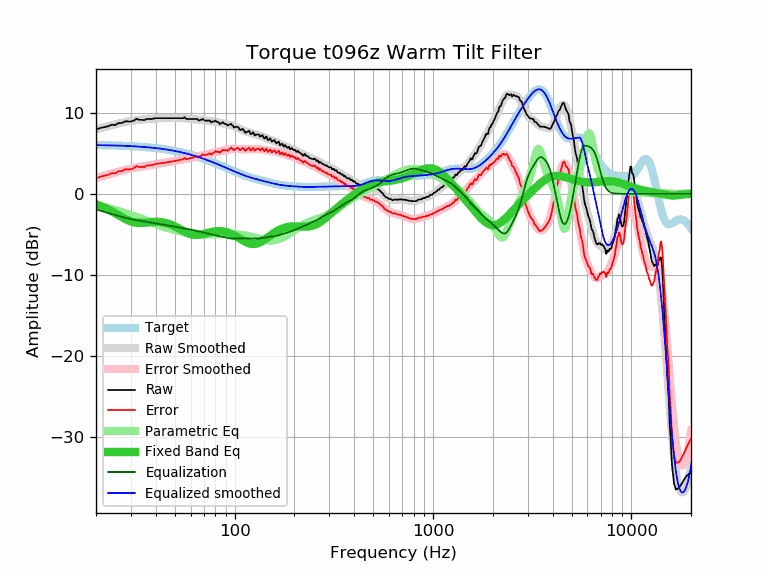

The data file committed next to this chart (first rows):
frequency, raw, error, smoothed, error_smoothed, equalization, parametric_eq, equalized_raw, equalized_smoothed, target
20, 7.92, 1.91, 7.94, 1.93, -1.93, -1.30, 5.99, 6.01, 6.01
21, 8.11, 2.11, 8.08, 2.08, -2.08, -1.49, 6.03, 6.00, 6.00
22, 8.22, 2.23, 8.22, 2.23, -2.23, -1.70, 5.99, 5.99, 5.99
23, 8.32, 2.34, 8.34, 2.36, -2.36, -1.92, 5.96, 5.98, 5.98
24, 8.52, 2.55, 8.46, 2.49, -2.49, -2.16, 6.03, 5.97, 5.97
25, 8.48, 2.53, 8.57, 2.62, -2.62, -2.40, 5.86, 5.96, 5.96
26, 8.73, 2.79, 8.68, 2.73, -2.73, -2.64, 6.00, 5.94, 5.94
27, 8.72, 2.79, 8.77, 2.84, -2.84, -2.88, 5.88, 5.93, 5.93
28, 8.94, 3.03, 8.85, 2.94, -2.94, -3.09, 6.00, 5.91, 5.91
29, 8.92, 3.03, 8.93, 3.03, -3.03, -3.27, 5.89, 5.90, 5.90
30, 8.91, 3.03, 8.99, 3.11, -3.11, -3.41, 5.80, 5.88, 5.88
31, 9.02, 3.16, 9.05, 3.18, -3.18, -3.51, 5.84, 5.86, 5.86
32, 9.25, 3.41, 9.09, 3.25, -3.25, -3.57, 6.00, 5.84, 5.84
33, 9.12, 3.30, 9.12, 3.30, -3.30, -3.60, 5.82, 5.82, 5.82
34, 9.12, 3.32, 9.15, 3.36, -3.36, -3.60, 5.77, 5.80, 5.80
35, 9.08, 3.31, 9.18, 3.41, -3.41, -3.58, 5.68, 5.77, 5.77
36, 9.23, 3.48, 9.21, 3.46, -3.46, -3.55, 5.78, 5.75, 5.75
37, 9.23, 3.51, 9.23, 3.51, -3.51, -3.52, 5.73, 5.72, 5.72
38, 9.23, 3.53, 9.25, 3.56, -3.56, -3.49, 5.67, 5.70, 5.70
39, 9.27, 3.60, 9.28, 3.61, -3.61, -3.47, 5.66, 5.67, 5.67
40, 9.33, 3.69, 9.30, 3.66, -3.66, -3.46, 5.67, 5.64, 5.64
41, 9.33, 3.72, 9.31, 3.70, -3.70, -3.46, 5.63, 5.61, 5.61
42, 9.33, 3.75, 9.33, 3.75, -3.75, -3.47, 5.58, 5.58, 5.58
43, 9.33, 3.79, 9.33, 3.79, -3.79, -3.50, 5.54, 5.54, 5.54
44, 9.33, 3.82, 9.34, 3.83, -3.83, -3.55, 5.51, 5.51, 5.51
45, 9.33, 3.86, 9.34, 3.86, -3.86, -3.60, 5.47, 5.48, 5.48
46, 9.33, 3.89, 9.34, 3.90, -3.90, -3.67, 5.43, 5.44, 5.44
47, 9.33, 3.93, 9.34, 3.93, -3.93, -3.75, 5.40, 5.40, 5.40
48, 9.33, 3.97, 9.33, 3.97, -3.97, -3.83, 5.36, 5.36, 5.36
49, 9.33, 4.01, 9.34, 4.01, -4.01, -3.93, 5.32, 5.32, 5.32
50, 9.33, 4.05, 9.34, 4.05, -4.05, -4.03, 5.28, 5.28, 5.28
51, 9.33, 4.09, 9.34, 4.10, -4.10, -4.14, 5.23, 5.24, 5.24
52, 9.33, 4.13, 9.34, 4.14, -4.14, -4.25, 5.19, 5.20, 5.20
53, 9.33, 4.18, 9.34, 4.18, -4.18, -4.36, 5.15, 5.15, 5.15
54, 9.33, 4.22, 9.33, 4.22, -4.22, -4.46, 5.11, 5.11, 5.11
55, 9.33, 4.27, 9.32, 4.26, -4.26, -4.57, 5.08, 5.06, 5.06
56, 9.43, 4.41, 9.31, 4.29, -4.29, -4.66, 5.14, 5.02, 5.02
57, 9.23, 4.26, 9.29, 4.32, -4.32, -4.75, 4.91, 4.97, 4.97
58, 9.23, 4.31, 9.28, 4.35, -4.35, -4.83, 4.88, 4.92, 4.92
59, 9.23, 4.36, 9.26, 4.39, -4.39, -4.90, 4.85, 4.87, 4.87
60, 9.23, 4.41, 9.25, 4.42, -4.42, -4.96, 4.81, 4.83, 4.83
61, 9.23, 4.46, 9.23, 4.45, -4.45, -5.01, 4.78, 4.78, 4.78
62, 9.23, 4.51, 9.22, 4.49, -4.49, -5.04, 4.74, 4.72, 4.72
63, 9.23, 4.56, 9.20, 4.53, -4.53, -5.06, 4.70, 4.67, 4.67
64, 9.23, 4.61, 9.19, 4.57, -4.57, -5.07, 4.67, 4.62, 4.62
65, 9.21, 4.64, 9.17, 4.60, -4.60, -5.07, 4.61, 4.57, 4.57
66, 9.01, 4.49, 9.16, 4.64, -4.64, -5.05, 4.37, 4.52, 4.52
67, 9.12, 4.66, 9.14, 4.68, -4.68, -5.03, 4.44, 4.46, 4.46
68, 9.12, 4.71, 9.13, 4.72, -4.72, -5.01, 4.41, 4.41, 4.41
69, 9.23, 4.87, 9.11, 4.75, -4.75, -4.98, 4.48, 4.36, 4.36
70, 9.10, 4.80, 9.09, 4.78, -4.78, -4.94, 4.32, 4.30, 4.30
71, 9.02, 4.77, 9.06, 4.81, -4.81, -4.90, 4.21, 4.25, 4.25
72, 9.02, 4.83, 9.04, 4.84, -4.84, -4.87, 4.18, 4.20, 4.20
73, 9.02, 4.88, 9.01, 4.87, -4.87, -4.83, 4.15, 4.14, 4.14
74, 9.02, 4.93, 8.99, 4.90, -4.90, -4.79, 4.12, 4.09, 4.09
75, 9.02, 4.99, 8.97, 4.94, -4.94, -4.75, 4.08, 4.03, 4.03
76, 8.80, 4.82, 8.95, 4.97, -4.97, -4.72, 3.83, 3.98, 3.98
77, 8.89, 4.97, 8.94, 5.01, -5.01, -4.69, 3.88, 3.92, 3.92
78, 8.92, 5.05, 8.92, 5.05, -5.05, -4.66, 3.87, 3.87, 3.87
79, 8.92, 5.11, 8.91, 5.09, -5.09, -4.64, 3.83, 3.82, 3.82
... 553 more rows
